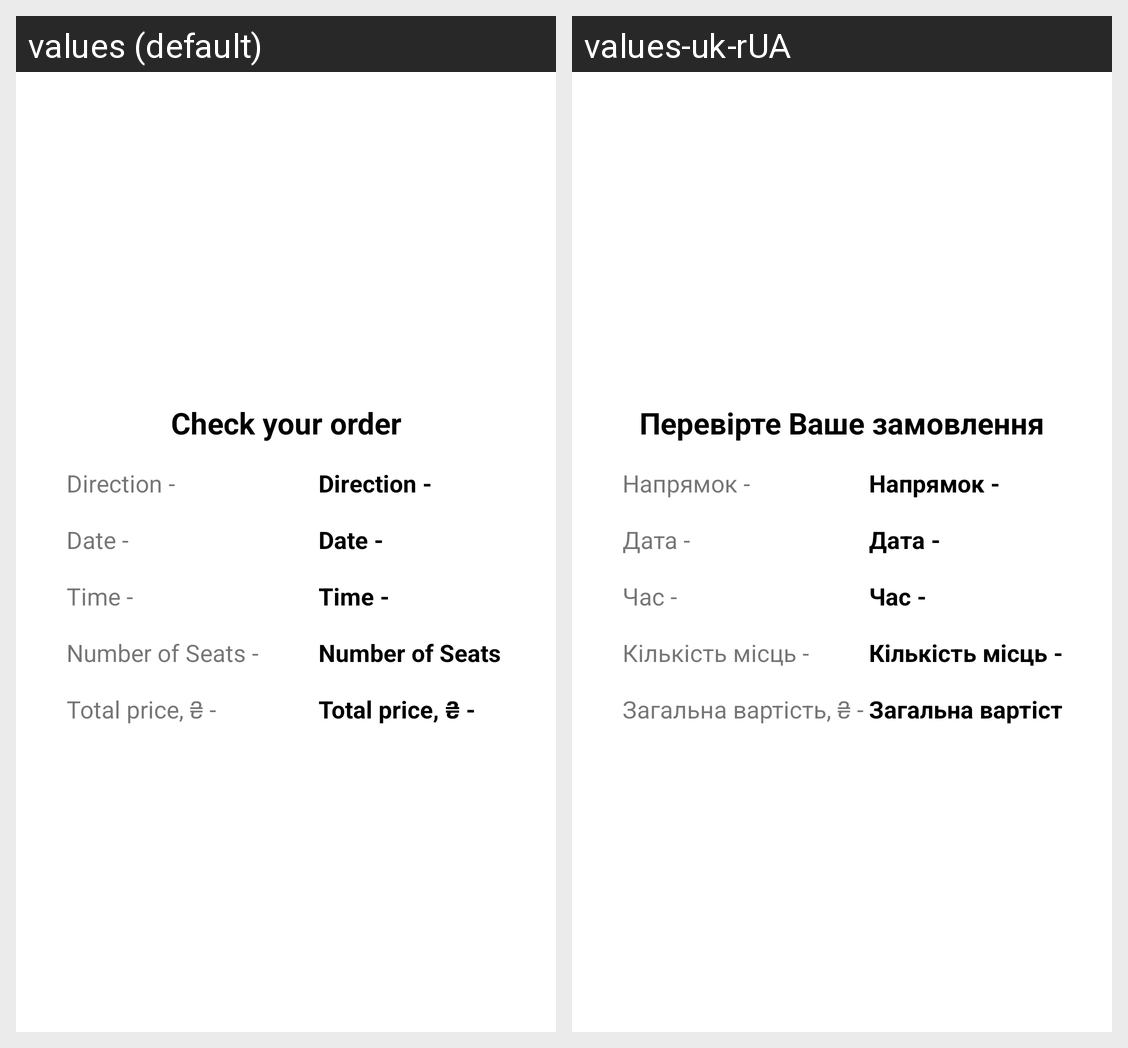

This grid shows one Android layout under two languages. Give, for every string resource on the screen, its name, the default text and each shown locale's text.
Android screen res/layout/activity_ticket.xml rendered under 2 locales, left to right: values (default), values-uk-rUA. Device: Nexus 5 (rendered at 1080×1920; each locale shown at half size, 540×960, under a caption strip naming it); theme Theme.HW20221130.
Strings drawn on this screen, with the default value and each locale's value (text and hints the layout hard-codes, and strings that could not be matched under every locale, appear in the picture but are not listed):

tvActivityTitle
  values: Check your order
  values-uk-rUA: Перевірте Ваше замовлення

tvDirectionTitle
  values: Direction -
  values-uk-rUA: Напрямок -

tvDateTitle
  values: Date -
  values-uk-rUA: Дата -

tvTimeTitle
  values: Time -
  values-uk-rUA: Час -

tvNumberOfSeatsTitle
  values: Number of Seats -
  values-uk-rUA: Кількість місць -

tvTotalPriceTitle
  values: Total price, ₴ -
  values-uk-rUA: Загальна вартість, ₴ -
